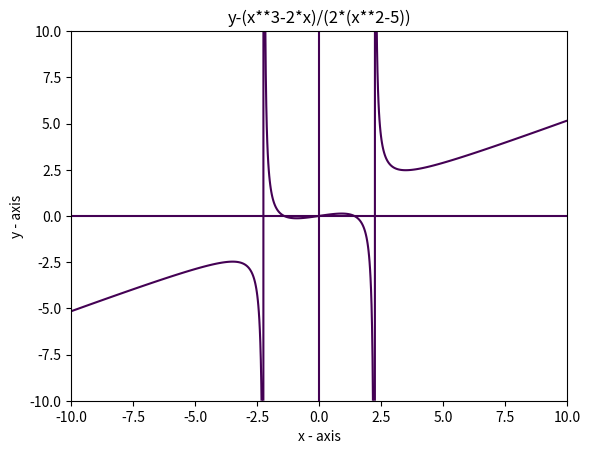

Reproduce this figure in Python.
"""
[redacted]
Version 1.0.2
Date 22/01/2019
A program which plots any algebraic variable separable equation 
"""
import numpy as np
import matplotlib.pyplot as plt
fig, ax = plt.subplots()

y, x = np.ogrid[-10:10:1000j, -10:10:1000j]
plt.contour(
    x.ravel(), y.ravel(), y-0*x, [0])#x-axis
plt.contour(
    x.ravel(), y.ravel(), x-0*y, [0])#y-axis
plt.contour(
    x.ravel(), y.ravel(), y-(x**3-2*x)/(2*(x**2-5)), [0])#actual expression

plt.xlabel('x - axis')
plt.ylabel('y - axis')

plt.title('y-(x**3-2*x)/(2*(x**2-5))')

plt.show()









